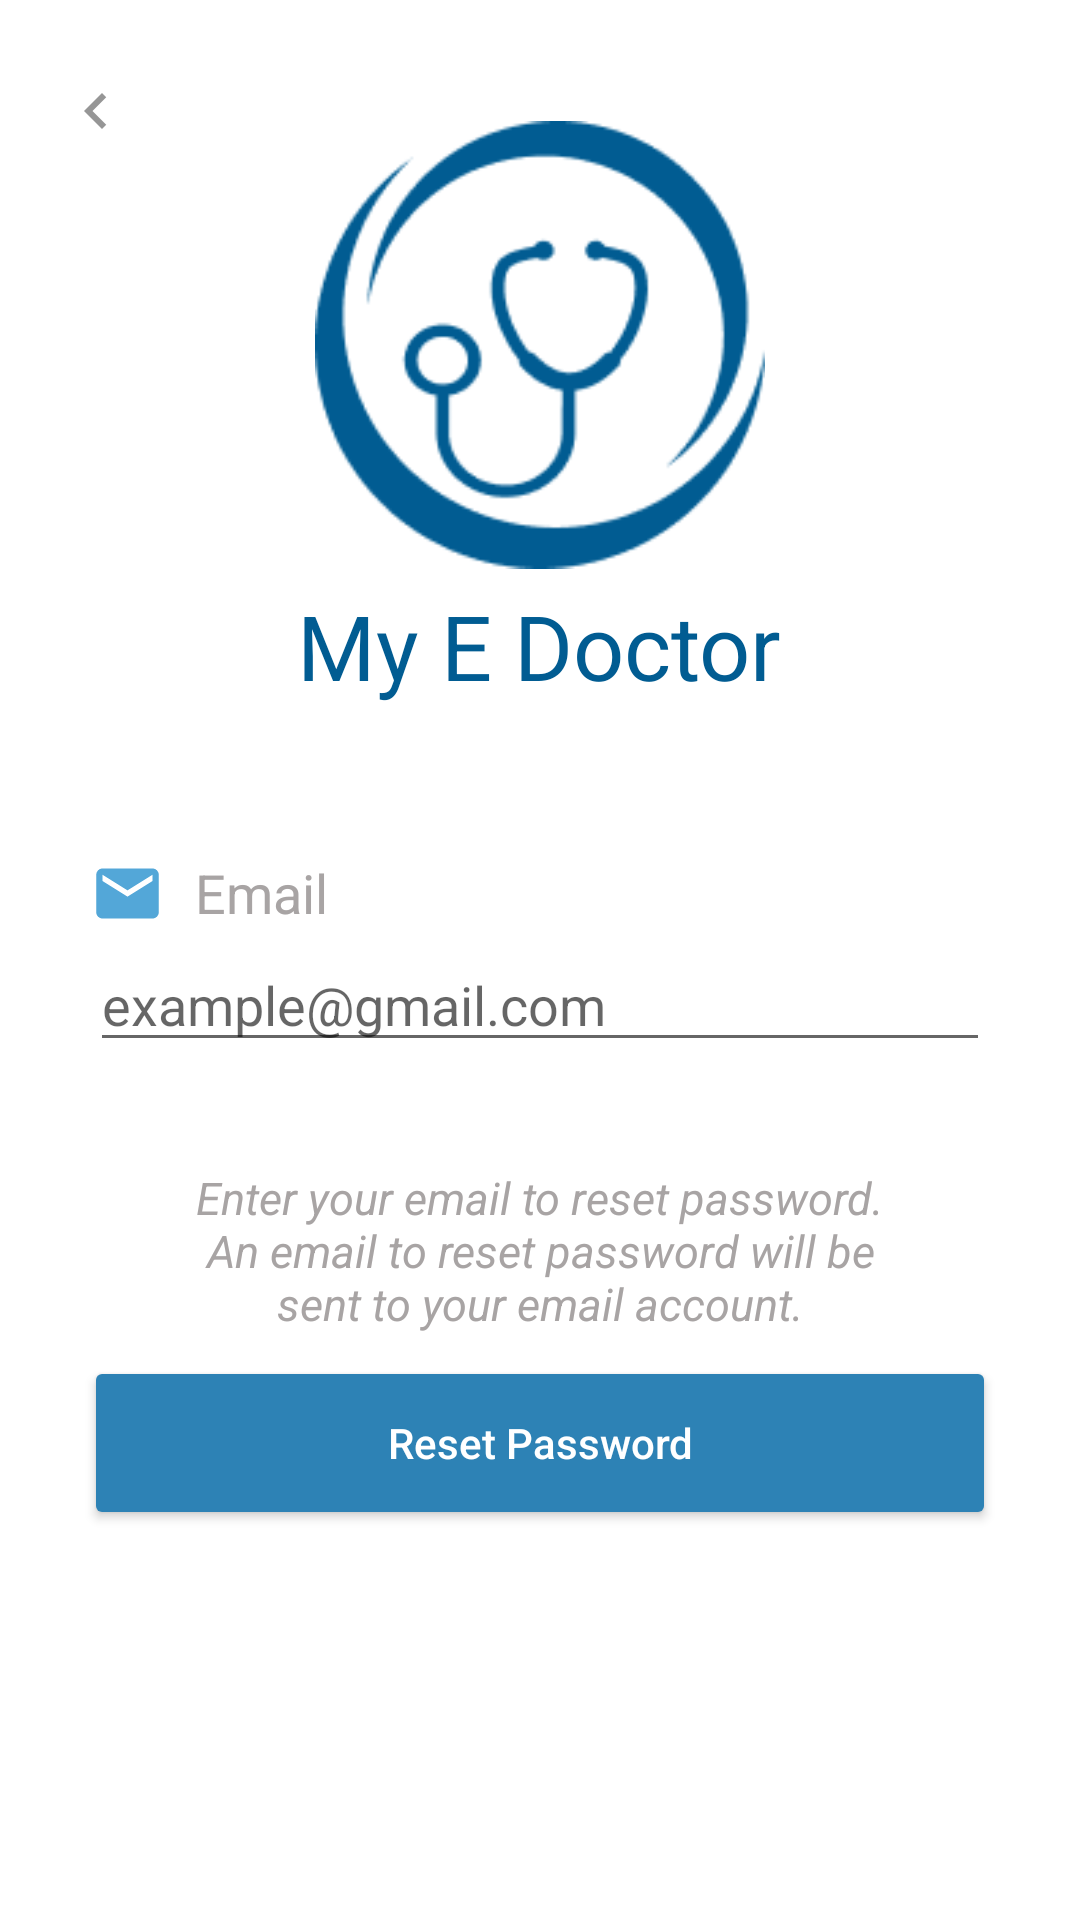

Reconstruct the res/layout file that produces this screen, plus the resources it refers to.
<!-- AndroidManifest.xml: application theme Theme.MyEDoctor -->
<!-- res/layout/main_forgot_password.xml -->
<?xml version="1.0" encoding="utf-8"?>
<RelativeLayout xmlns:android="http://schemas.android.com/apk/res/android"
    xmlns:app="http://schemas.android.com/apk/res-auto"
    xmlns:tools="http://schemas.android.com/tools"
    android:layout_width="match_parent"
    android:layout_height="match_parent"
    tools:context=".Main_ForgotPassword">

    
    <ImageButton
        android:id="@+id/btn_back"
        android:layout_width="wrap_content"
        android:layout_height="wrap_content"
        android:layout_alignParentStart="true"
        android:layout_alignParentTop="true"
        android:layout_marginStart="20dp"
        android:layout_marginTop="25dp"
        android:background="#FFFFFF"
        app:srcCompat="@drawable/back_icon" />

    
    <ImageView
        android:id="@+id/appIcon"
        android:layout_width="150dp"
        android:layout_height="150dp"
        android:layout_centerHorizontal="true"
        android:layout_marginTop="40dp"
        android:contentDescription="@+string/app_icon"
        app:srcCompat="@drawable/main_log" />

    <TextView
        android:id="@+id/app_name"
        android:layout_width="wrap_content"
        android:layout_height="wrap_content"
        android:layout_below="@id/appIcon"
        android:layout_centerHorizontal="true"
        android:layout_marginTop="5dp"
        android:text="@string/app_name"
        android:textColor="#015C92"
        android:textSize="30sp" />


    
    <ImageView
        android:layout_width="35dp"
        android:layout_height="25dp"
        android:layout_below="@id/app_name"
        android:layout_marginStart="25dp"
        android:layout_marginTop="50dp"
        app:srcCompat="@drawable/email" />

    <TextView
        android:id="@+id/title_email"
        android:layout_width="wrap_content"
        android:layout_height="wrap_content"
        android:layout_below="@id/app_name"
        android:layout_marginStart="65dp"
        android:layout_marginTop="50dp"
        android:text="@string/title_email"
        android:textColor="@color/light_grey"
        android:textSize="18sp" />

    <EditText
        android:id="@+id/input_email"
        android:layout_width="wrap_content"
        android:layout_height="wrap_content"
        android:layout_below="@id/title_email"
        android:layout_marginStart="30dp"
        android:layout_marginTop="3dp"
        android:layout_marginEnd="30dp"
        android:ems="20"
        android:hint="@string/hint_email"
        android:inputType="textEmailAddress" />


    
    <TextView
        android:id="@+id/txt_instruction_reset_pass"
        android:layout_width="250dp"
        android:layout_height="wrap_content"
        android:layout_below="@id/input_email"
        android:layout_centerHorizontal="true"
        android:layout_marginTop="35dp"
        android:text="@string/txt_instruction_reset_pass"
        android:textAlignment="center"
        android:textColor="@color/light_grey"
        android:textSize="15sp"
        android:textStyle="italic" />


    
    <Button
        android:id="@+id/btn_reset_pass"
        android:layout_width="wrap_content"
        android:layout_height="58dp"
        android:layout_alignParentStart="true"
        android:layout_alignParentEnd="true"
        android:layout_alignParentBottom="true"
        android:layout_marginStart="28dp"
        android:layout_marginEnd="28dp"
        android:layout_marginBottom="130dp"
        android:backgroundTint="#2D82B5"
        android:shadowColor="#FFFFFF"
        android:text="@string/btn_reset_pass"
        android:textAllCaps="false"
        android:textColor="@color/white" />

    
    <ProgressBar
        android:id="@+id/progressBar"
        android:layout_width="wrap_content"
        android:layout_height="wrap_content"
        android:layout_centerHorizontal="true"
        android:layout_marginTop="458dp"
        android:visibility="gone" />

</RelativeLayout>
<!-- resources referenced by this layout -->
<resources>
  <color name="light_grey">#A8A4A4</color>
  <color name="white">#FFFFFFFF</color>
  <!-- drawable back_icon (drawable) -->
  <vector android:alpha="0.69" android:height="24dp"
      android:tint="?attr/colorControlNormal" android:viewportHeight="24"
      android:viewportWidth="24" android:width="24dp" xmlns:android="http://schemas.android.com/apk/res/android">
      <path android:fillColor="@android:color/white" android:pathData="M15.41,7.41L14,6l-6,6 6,6 1.41,-1.41L10.83,12z"/>
  </vector>
  <!-- drawable email (drawable) -->
  <vector android:height="24dp" android:tint="#53A7D8"
      android:viewportHeight="24" android:viewportWidth="24"
      android:width="24dp" xmlns:android="http://schemas.android.com/apk/res/android">
      <path android:fillColor="@android:color/white" android:pathData="M20,4L4,4c-1.1,0 -1.99,0.9 -1.99,2L2,18c0,1.1 0.9,2 2,2h16c1.1,0 2,-0.9 2,-2L22,6c0,-1.1 -0.9,-2 -2,-2zM20,8l-8,5 -8,-5L4,6l8,5 8,-5v2z"/>
  </vector>
  <!-- drawable main_log: png bitmap (drawable, 7231 bytes) -->
  <string name="app_name">My E Doctor</string>
  <string name="btn_reset_pass">Reset Password</string>
  <string name="hint_email">example@gmail.com</string>
  <string name="title_email">Email</string>
  <string name="txt_instruction_reset_pass">Enter your email to reset password. An email to reset password will be sent to your email account.</string>
  <style name="Theme.MyEDoctor" parent="Theme.MaterialComponents.DayNight.NoActionBar">
          
          <item name="colorPrimary">@color/purple_500</item>
          <item name="colorPrimaryVariant">@color/purple_700</item>
          <item name="colorOnPrimary">@color/white</item>
          
          <item name="colorSecondary">@color/teal_200</item>
          <item name="colorSecondaryVariant">@color/teal_700</item>
          <item name="colorOnSecondary">@color/black</item>
          
          <item name="android:statusBarColor" tools:targetApi="l">?attr/colorPrimaryVariant</item>
          
      </style>
  <color name="purple_500">#FF6200EE</color>
  <color name="purple_700">#FF3700B3</color>
  <color name="teal_200">#FF03DAC5</color>
  <color name="teal_700">#FF018786</color>
  <color name="black">#FF000000</color>
</resources>
